Run: headless pygame with SDL's dummy video driver; simulated clock (each Clock.tick advances the game by its frame time, no real sleeping); random seed 0; keys injected as events and as key.get_pressed() state; no mouse input; restart key SPACE tapped at the start of phases 3 and 4.
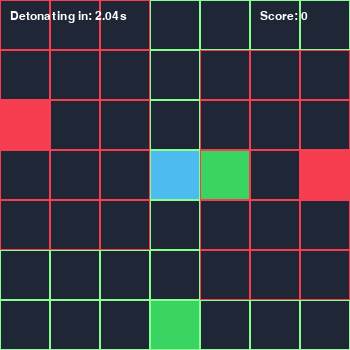
Frame 1 of 3 · flips 1–60 · no input
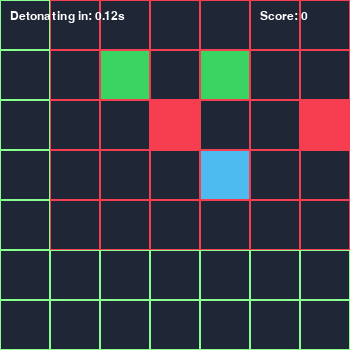
Frame 2 of 3 · flips 61–180 · tapped SPACE, RETURN · held RIGHT (→), D
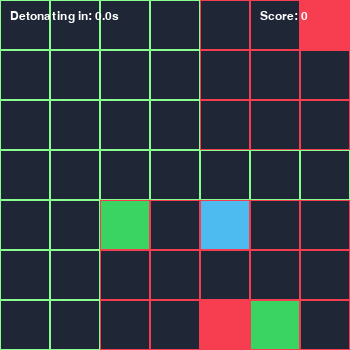
Frame 3 of 3 · flips 181–300 · tapped SPACE · held DOWN (↓), S (game ended)

The pygame program that drew these frames:

# Copyright 2021 Nathan Nguyen
#
# CONCEPT:
# On a grid, there are two bombs (red), two civilians(green), and one player(blue).
# When the timer runs out, the bombs blow up the surrounding area.
# By this time, the player must find the civilians and leave the danger area.

import pygame
import random
from enum import Enum
from collections import namedtuple

pygame.init()
font = pygame.font.SysFont('arial', 18)

Point = namedtuple('Point', 'x, y')

# rgb colors
BLUE = (77, 186, 240)
RED = (246, 62, 80)
GREEN = (57, 212, 98)
BACKGROUND = (31, 39, 55)
WHITE = (255, 255, 255)
GRID = (136, 255, 142)
PURPLE = (161, 60, 255)

BLOCK_SIZE = 50

# frame rate
SPEED = 30

# number of each item
NUM_BOMBS = 2
NUM_BONUSES = 2

BOMB_RADIUS = 2

# time per round in milliseconds
TOTAL_TIME = 3000

class Direction(Enum):
  RIGHT = 1
  LEFT = 2
  UP = 3
  DOWN = 4

class Game:

  def __init__(self, w=350, h=350):
    self.w = w
    self.h = h

    # display preferences
    self.display = pygame.display.set_mode((self.w, self.h))
    pygame.display.set_caption('Bombs QQ')
    self.clock = pygame.time.Clock()

    # game state

    # player location
    location = Point((self.w / 2) - (BLOCK_SIZE / 2),
      (self.h / 2) - (BLOCK_SIZE / 2))

    # locations for bombs, bonuses, and player
    # first NUM_BOMBS entries are bombs
    # next NUM_BONUSES entries are bonuses (civilians)
    # player is always the last entry
    self.locations = [None, None, None, None, location]
    
    self.direction = None
    self.score = 0
    self.timer = TOTAL_TIME

    # number of collected bonuses
    self.num_collected = 0

    self._place_items()

  # places items in random locations
  def _place_items(self):
    self.locations = [None, None, None, None, self._get_player_loc()]
    for i in range(4):
      new_loc = None

      # search for location that does not overlap with other element
      while new_loc in self.locations:
        x = random.randint(0, (self.w // BLOCK_SIZE) - 1) * BLOCK_SIZE
        y = random.randint(0, (self.h // BLOCK_SIZE) - 1) * BLOCK_SIZE
        new_loc = Point(x, y)

      # save new unique location
      self.locations[i] = new_loc

  # returns the player's current location
  def _get_player_loc(self):
    return self.locations[len(self.locations) - 1]

  # executes every frame
  def play_step(self):
    game_over = False

    # get user input
    for event in pygame.event.get():
      if event.type == pygame.QUIT:
        pygame.quit()
        quit()

      if event.type == pygame.KEYDOWN:
        if event.key == pygame.K_w or event.key == pygame.K_UP:
          self.direction = Direction.UP
        elif event.key == pygame.K_a or event.key == pygame.K_LEFT:
          self.direction = Direction.LEFT
        elif event.key == pygame.K_s or event.key == pygame.K_DOWN:
          self.direction = Direction.DOWN
        elif event.key == pygame.K_d or event.key == pygame.K_RIGHT:
          self.direction = Direction.RIGHT
        elif event.key == pygame.K_SPACE:
          self._place_items()
      # elif event.type == pygame.KEYUP:
      #   self.direction = None

    self._move()
    self._check_bonus()

    game_over = self._check_time()
    self._update_ui()
    self.clock.tick(SPEED)

    return game_over, self.score

  # decrements timer and checks for winning round
  # returns true iff game is lost
  def _check_time(self):
    self.timer -= self.clock.get_time()

    if self.timer <= 0:
      self.timer = 0
      if self.num_collected == NUM_BONUSES and\
        not self._near_bomb(self._get_player_loc()):
        # won round, reset
        self.score += 1
        self.timer = TOTAL_TIME
        self.num_collected = 0
        self._place_items()
        return False
      # lost round
      return True
    
    return False


  # checks if player is on bonus
  def _check_bonus(self):
    for i in range(NUM_BOMBS, NUM_BOMBS + NUM_BONUSES):
      if self.locations[i] != None and\
        self.locations[i].x == self._get_player_loc().x and\
        self.locations[i].y == self._get_player_loc().y:
        self.num_collected += 1
        self.locations[i] = None


  # moves the player
  def _move(self):
    x = self._get_player_loc().x
    y = self._get_player_loc().y

    if self.direction == Direction.UP and y > 0:
      y -= BLOCK_SIZE
    elif self.direction == Direction.LEFT and x > 0:
      x -= BLOCK_SIZE
    elif self.direction == Direction.DOWN and y < (self.h - BLOCK_SIZE):
      y += BLOCK_SIZE
    elif self.direction == Direction.RIGHT and x < (self.w - BLOCK_SIZE):
      x += BLOCK_SIZE

    # can't move into bomb
    for i in range(NUM_BOMBS):
      if x == self.locations[i].x and y == self.locations[i].y:
        # revert to original position
        x = self._get_player_loc().x
        y = self._get_player_loc().y

    # update location
    self.locations[len(self.locations) - 1] = Point(x, y)
    self.direction = None

  def _update_ui(self):
    self.display.fill(BACKGROUND)

    # player
    pygame.draw.rect(self.display, BLUE, pygame.Rect(self._get_player_loc().x, self._get_player_loc().y,
      BLOCK_SIZE, BLOCK_SIZE))

    # bombs
    for i in range(NUM_BOMBS):
      pygame.draw.rect(self.display, RED, pygame.Rect(self.locations[i].x, self.locations[i].y,
        BLOCK_SIZE, BLOCK_SIZE))

    # bonuses
    for i in range(NUM_BOMBS, NUM_BOMBS + NUM_BONUSES):
      if self.locations[i] != None:
        pygame.draw.rect(self.display, GREEN, pygame.Rect(self.locations[i].x, self.locations[i].y,
          BLOCK_SIZE, BLOCK_SIZE))

    # grid
    for x in range(self.w // BLOCK_SIZE):
      for y in range(self.h // BLOCK_SIZE):
        curr_point = Point(x * BLOCK_SIZE, y * BLOCK_SIZE)

        color = GRID
        if self._near_bomb(curr_point):
          color = RED
        
        pygame.draw.rect(self.display, color, pygame.Rect(curr_point.x, curr_point.y,
          BLOCK_SIZE, BLOCK_SIZE), 1)

    # text

    # timer
    timer_txt = font.render("Detonating in: " + str(self.timer / 1000) + "s", True, WHITE)
    self.display.blit(timer_txt, [10, 10])

    # score
    score_txt = font.render("Score: " + str(self.score), True, WHITE)
    self.display.blit(score_txt, [self.w - (BLOCK_SIZE * 2) + 10, 10])

    pygame.display.flip()

  # returns true iff give location is touching a bomb
  def _near_bomb(self, loc):
    for bomb_loc in self.locations[0:NUM_BOMBS]:
      x_dist = abs(bomb_loc.x - loc.x)
      y_dist = abs(bomb_loc.y - loc.y)
      if x_dist <= (BLOCK_SIZE * BOMB_RADIUS) and y_dist <= (BLOCK_SIZE * BOMB_RADIUS):
        return True
    return False

if __name__ == '__main__':
  game = Game()

  # main game loop
  while True:
    game_over, score = game.play_step()

    if game_over:
      break

  print("Completed " + str(score) + " round(s)!")

  pygame.quit()
